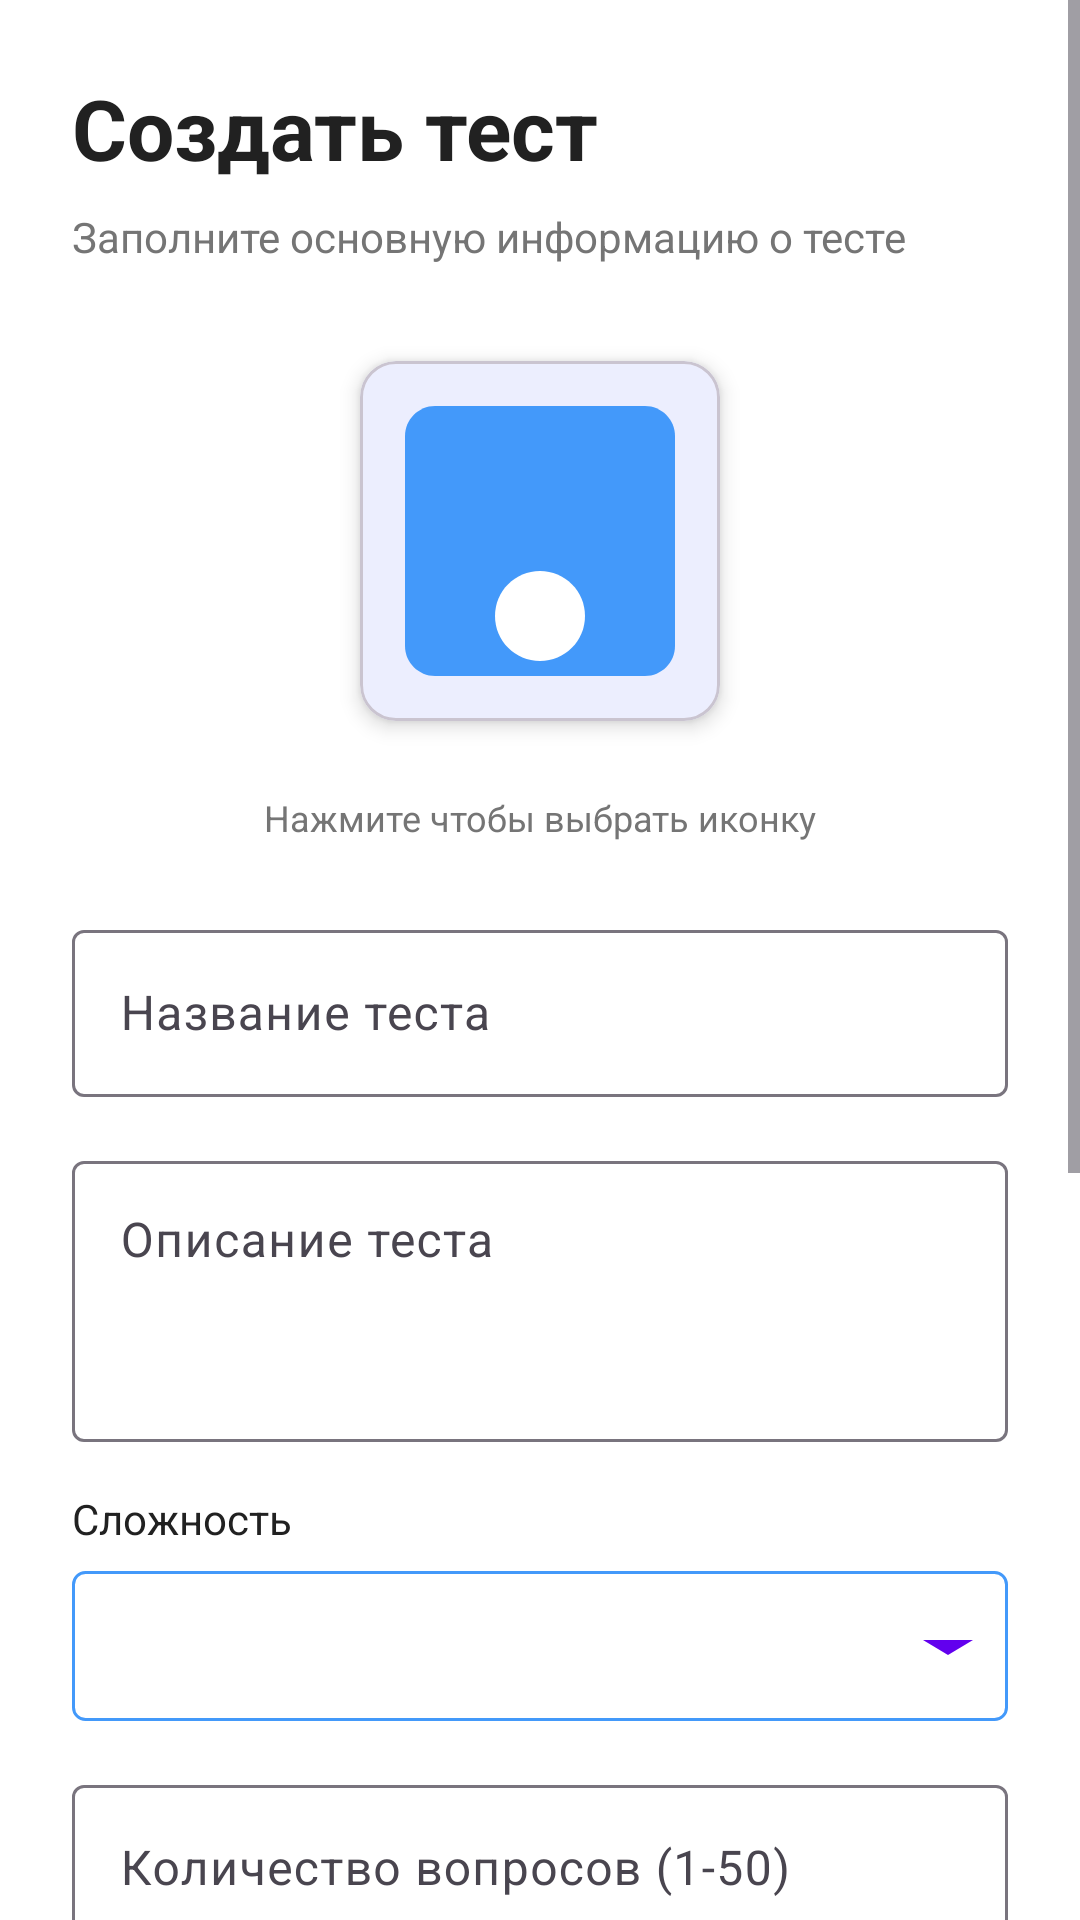

Write the Android layout XML for this screen, with the resource values it uses.
<!-- AndroidManifest.xml: application theme Theme.Questify -->
<!-- res/layout/fragment_create_test.xml -->
<?xml version="1.0" encoding="utf-8"?>
<ScrollView xmlns:android="http://schemas.android.com/apk/res/android"
    xmlns:app="http://schemas.android.com/apk/res-auto"
    android:layout_width="match_parent"
    android:layout_height="match_parent"
    android:fillViewport="true"
    android:background="@color/background">

    <LinearLayout
        android:layout_width="match_parent"
        android:layout_height="wrap_content"
        android:orientation="vertical"
        android:padding="24dp">

        <TextView
            android:layout_width="wrap_content"
            android:layout_height="wrap_content"
            android:text="Создать тест"
            android:textSize="28sp"
            android:textStyle="bold"
            android:textColor="@color/text_primary"
            android:layout_marginBottom="8dp"/>

        <TextView
            android:layout_width="wrap_content"
            android:layout_height="wrap_content"
            android:text="Заполните основную информацию о тесте"
            android:textSize="14sp"
            android:textColor="@color/text_secondary"
            android:layout_marginBottom="32dp"/>

        
        <com.google.android.material.card.MaterialCardView
            android:layout_width="120dp"
            android:layout_height="120dp"
            android:layout_gravity="center_horizontal"
            android:layout_marginBottom="24dp"
            app:cardCornerRadius="12dp"
            app:cardElevation="4dp">

            <ImageView
                android:id="@+id/ivTestIcon"
                android:layout_width="match_parent"
                android:layout_height="match_parent"
                android:scaleType="centerCrop"
                android:src="@drawable/ic_add_photo"
                android:contentDescription="Иконка теста"/>

        </com.google.android.material.card.MaterialCardView>

        <TextView
            android:layout_width="wrap_content"
            android:layout_height="wrap_content"
            android:text="Нажмите чтобы выбрать иконку"
            android:textSize="12sp"
            android:textColor="@color/text_secondary"
            android:layout_gravity="center_horizontal"
            android:layout_marginBottom="24dp"/>

        
        <com.google.android.material.textfield.TextInputLayout
            android:layout_width="match_parent"
            android:layout_height="wrap_content"
            android:hint="Название теста"
            android:layout_marginBottom="16dp"
            app:boxBackgroundMode="outline">

            <com.google.android.material.textfield.TextInputEditText
                android:id="@+id/etTitle"
                android:layout_width="match_parent"
                android:layout_height="wrap_content"
                android:inputType="text"
                android:maxLines="1"/>

        </com.google.android.material.textfield.TextInputLayout>

        
        <com.google.android.material.textfield.TextInputLayout
            android:layout_width="match_parent"
            android:layout_height="wrap_content"
            android:hint="Описание теста"
            android:layout_marginBottom="16dp"
            app:boxBackgroundMode="outline">

            <com.google.android.material.textfield.TextInputEditText
                android:id="@+id/etDescription"
                android:layout_width="match_parent"
                android:layout_height="wrap_content"
                android:inputType="textMultiLine"
                android:minLines="3"
                android:maxLines="5"
                android:gravity="top"/>

        </com.google.android.material.textfield.TextInputLayout>

        
        <TextView
            android:layout_width="wrap_content"
            android:layout_height="wrap_content"
            android:text="Сложность"
            android:textSize="14sp"
            android:textColor="@color/text_primary"
            android:layout_marginBottom="8dp"/>

        <Spinner
            android:id="@+id/spinnerDifficulty"
            android:layout_width="match_parent"
            android:layout_height="50dp"
            android:background="@drawable/spinner_background"
            android:textColor="@color/text_primary"
            android:padding="12dp"
            android:layout_marginBottom="16dp"/>

        
        <com.google.android.material.textfield.TextInputLayout
            android:layout_width="match_parent"
            android:layout_height="wrap_content"
            android:hint="Количество вопросов (1-50)"
            android:layout_marginBottom="16dp"
            app:boxBackgroundMode="outline">

            <com.google.android.material.textfield.TextInputEditText
                android:id="@+id/etQuestionCount"
                android:layout_width="match_parent"
                android:layout_height="wrap_content"
                android:inputType="number"
                android:maxLines="1"/>

        </com.google.android.material.textfield.TextInputLayout>

        
        <TextView
            android:layout_width="wrap_content"
            android:layout_height="wrap_content"
            android:text="Вариантов ответа"
            android:textSize="14sp"
            android:textColor="@color/text_primary"
            android:layout_marginBottom="8dp"/>

        <Spinner
            android:id="@+id/spinnerAnswerOptions"
            android:layout_width="match_parent"
            android:layout_height="50dp"
            android:background="@drawable/spinner_background"
            android:padding="12dp"
            android:layout_marginBottom="6dp"/>

        
        <CheckBox
            android:id="@+id/cbMultipleAttempts"
            android:layout_width="match_parent"
            android:layout_height="wrap_content"
            android:layout_marginTop="16dp"
            android:text="Разрешить множественное прохождение"
            android:textSize="14sp"
            android:checked="true"/>

        
        <com.google.android.material.checkbox.MaterialCheckBox
            android:id="@+id/cbManualCheck"
            android:layout_width="match_parent"
            android:layout_height="wrap_content"
            android:text="Ручная проверка теста"
            android:textSize="14sp"
            android:layout_marginTop="16dp"
            android:layout_marginBottom="8dp" />

        <TextView
            android:layout_width="match_parent"
            android:layout_height="wrap_content"
            android:text="Вы будете проверять ответы вручную и выставлять баллы.\nБудьте внимательны! С автоматической проверкой у вопросов может быть только тип 'Варианты ответа'."
            android:textSize="12sp"
            android:textColor="@color/text_secondary"
            android:layout_marginBottom="24dp" />

        
        <com.google.android.material.button.MaterialButton
            android:id="@+id/btnNext"
            android:layout_width="match_parent"
            android:layout_height="56dp"
            android:text="Далее"
            android:textSize="16sp"
            android:textStyle="bold"
            app:cornerRadius="12dp"/>

    </LinearLayout>

</ScrollView>
<!-- resources referenced by this layout -->
<resources>
  <color name="background">#FFFFFF</color>
  <color name="text_primary">#212121</color>
  <color name="text_secondary">#757575</color>
  <!-- drawable ic_add_photo (drawable) -->
  <vector xmlns:android="http://schemas.android.com/apk/res/android"
      android:width="24dp"
      android:height="24dp"
      android:viewportWidth="24"
      android:viewportHeight="24">
  
      
      <path
          android:fillColor="@color/primary"
          android:pathData="M21,19c0,1.1 -0.9,2 -2,2H5c-1.1,0 -2,-0.9 -2,-2V5c0,-1.1 0.9,-2 2,-2h14c1.1,0 2,0.9 2,2v14z"/>
  
  
  
      
      <path
          android:fillColor="#FFFFFF"
          android:pathData="M12,14c-1.66,0 -3,1.34 -3,3s1.34,3 3,3 3,-1.34 3,-3 -1.34,-3 -3,-3z"/>
  
  
  </vector>
  <!-- drawable spinner_background (drawable) -->
  <?xml version="1.0" encoding="utf-8"?>
  <layer-list xmlns:android="http://schemas.android.com/apk/res/android">
  
      
      <item>
          <shape>
              <solid android:color="#FFFFFF" />
              <stroke android:width="1dp" android:color="@color/primary" />
              <corners android:radius="4dp" />
          </shape>
      </item>
  
      
      <item
          android:gravity="end|center_vertical"
          android:width="40dp"
          android:height="24dp">
  
          <vector xmlns:android="http://schemas.android.com/apk/res/android"
              android:width="24dp"
              android:height="24dp"
              android:viewportWidth="24"
              android:viewportHeight="24">
  
              <path
                  android:fillColor="@color/colorPrimary"
                  android:pathData="M7,10L12,15L17,10H7Z" />
          </vector>
  
      </item>
  
  </layer-list>
  <style name="Theme.Questify" parent="Base.Theme.Questify" />
  <color name="primary">#4399fa</color>
  <style name="Base.Theme.Questify" parent="Theme.Material3.Light.NoActionBar">
  
          
          <item name="colorPrimary">@color/primary</item>
          <item name="colorOnPrimary">@color/white</item>
  
          
          <item name="colorSecondary">@color/primary_light</item>
          <item name="colorOnSecondary">@color/white</item>
  
          
          <item name="android:statusBarColor">@color/white</item>
          <item name="android:windowLightStatusBar">true</item>
  
          <item name="android:navigationBarColor">@color/white</item>
  
          
          <item name="android:windowBackground">@color/background</item>
  
      </style>
  <color name="white">#FFFFFF</color>
  <color name="primary_light">#8B85FF</color>
  <!-- not gathered from this repository: default colours our renderer supplied (Android Studio template values) -->
  <color name="colorPrimary">#FF6200EE</color>
</resources>
